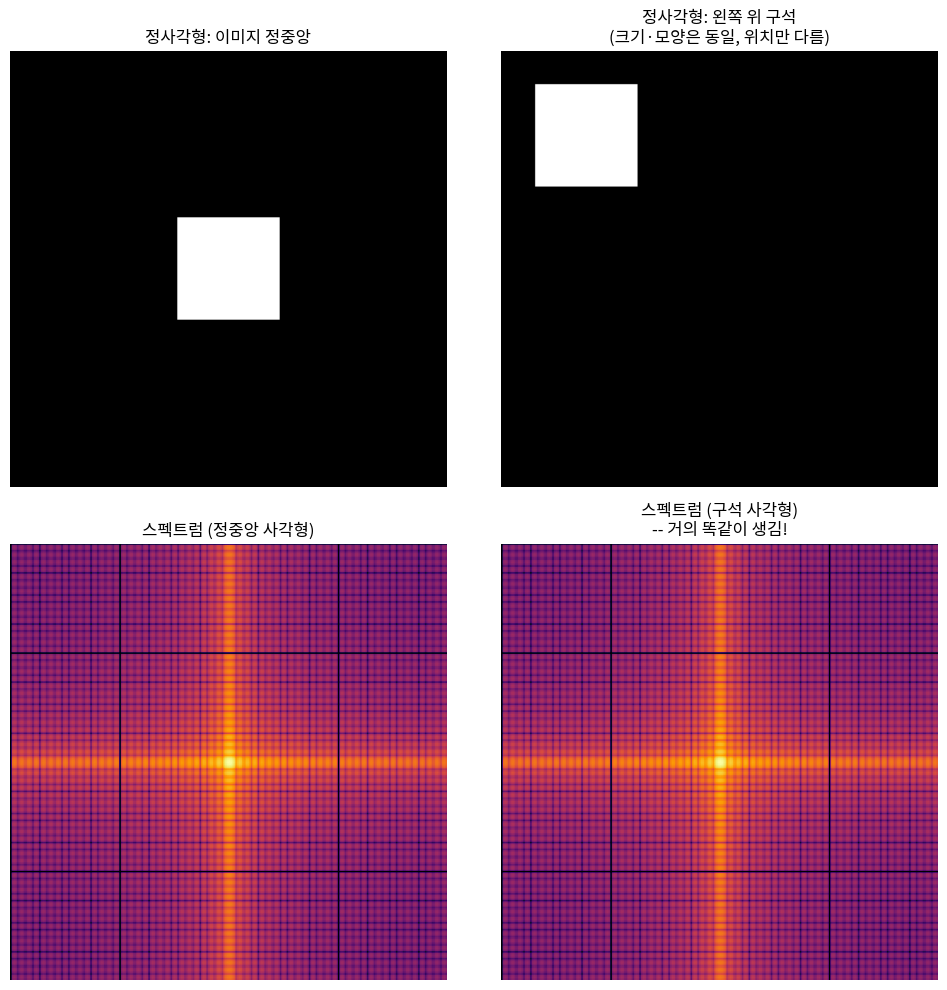

Here is the Python script that generated this plot: (Note: this script raises an exception after producing the figure.)
import numpy as np
import matplotlib
matplotlib.use("Agg")
import matplotlib.font_manager as fm
import matplotlib.pyplot as plt

fm.fontManager.addfont('/usr/share/fonts/opentype/noto/NotoSansCJK-Regular.ttc')
plt.rcParams['font.family'] = 'Noto Sans CJK JP'
plt.rcParams['axes.unicode_minus'] = False

size = 256
h = 30

def spectrum(img):
    f = np.fft.fftshift(np.fft.fft2(img.astype(np.float64)))
    return 20*np.log(np.abs(f)+1)

# 1) 정중앙 정사각형
center_sq = np.zeros((size,size), np.uint8)
c = size//2
center_sq[c-h:c+h, c-h:c+h] = 255

# 2) 왼쪽 위 구석 정사각형 (같은 크기, 위치만 다름)
corner_sq = np.zeros((size,size), np.uint8)
corner_sq[20:20+2*h, 20:20+2*h] = 255

fig, axes = plt.subplots(2, 2, figsize=(10,10))
axes[0,0].imshow(center_sq, cmap="gray"); axes[0,0].set_title("정사각형: 이미지 정중앙"); axes[0,0].axis("off")
axes[0,1].imshow(corner_sq, cmap="gray"); axes[0,1].set_title("정사각형: 왼쪽 위 구석\n(크기·모양은 동일, 위치만 다름)"); axes[0,1].axis("off")
axes[1,0].imshow(spectrum(center_sq), cmap="inferno"); axes[1,0].set_title("스펙트럼 (정중앙 사각형)"); axes[1,0].axis("off")
axes[1,1].imshow(spectrum(corner_sq), cmap="inferno"); axes[1,1].set_title("스펙트럼 (구석 사각형)\n-- 거의 똑같이 생김!"); axes[1,1].axis("off")
plt.tight_layout()
path = "/sessions/awesome-dazzling-mccarthy/mnt/outputs/practice/08_position_invariance.png"
plt.savefig(path, dpi=130)
plt.close()
print("saved:", path)
